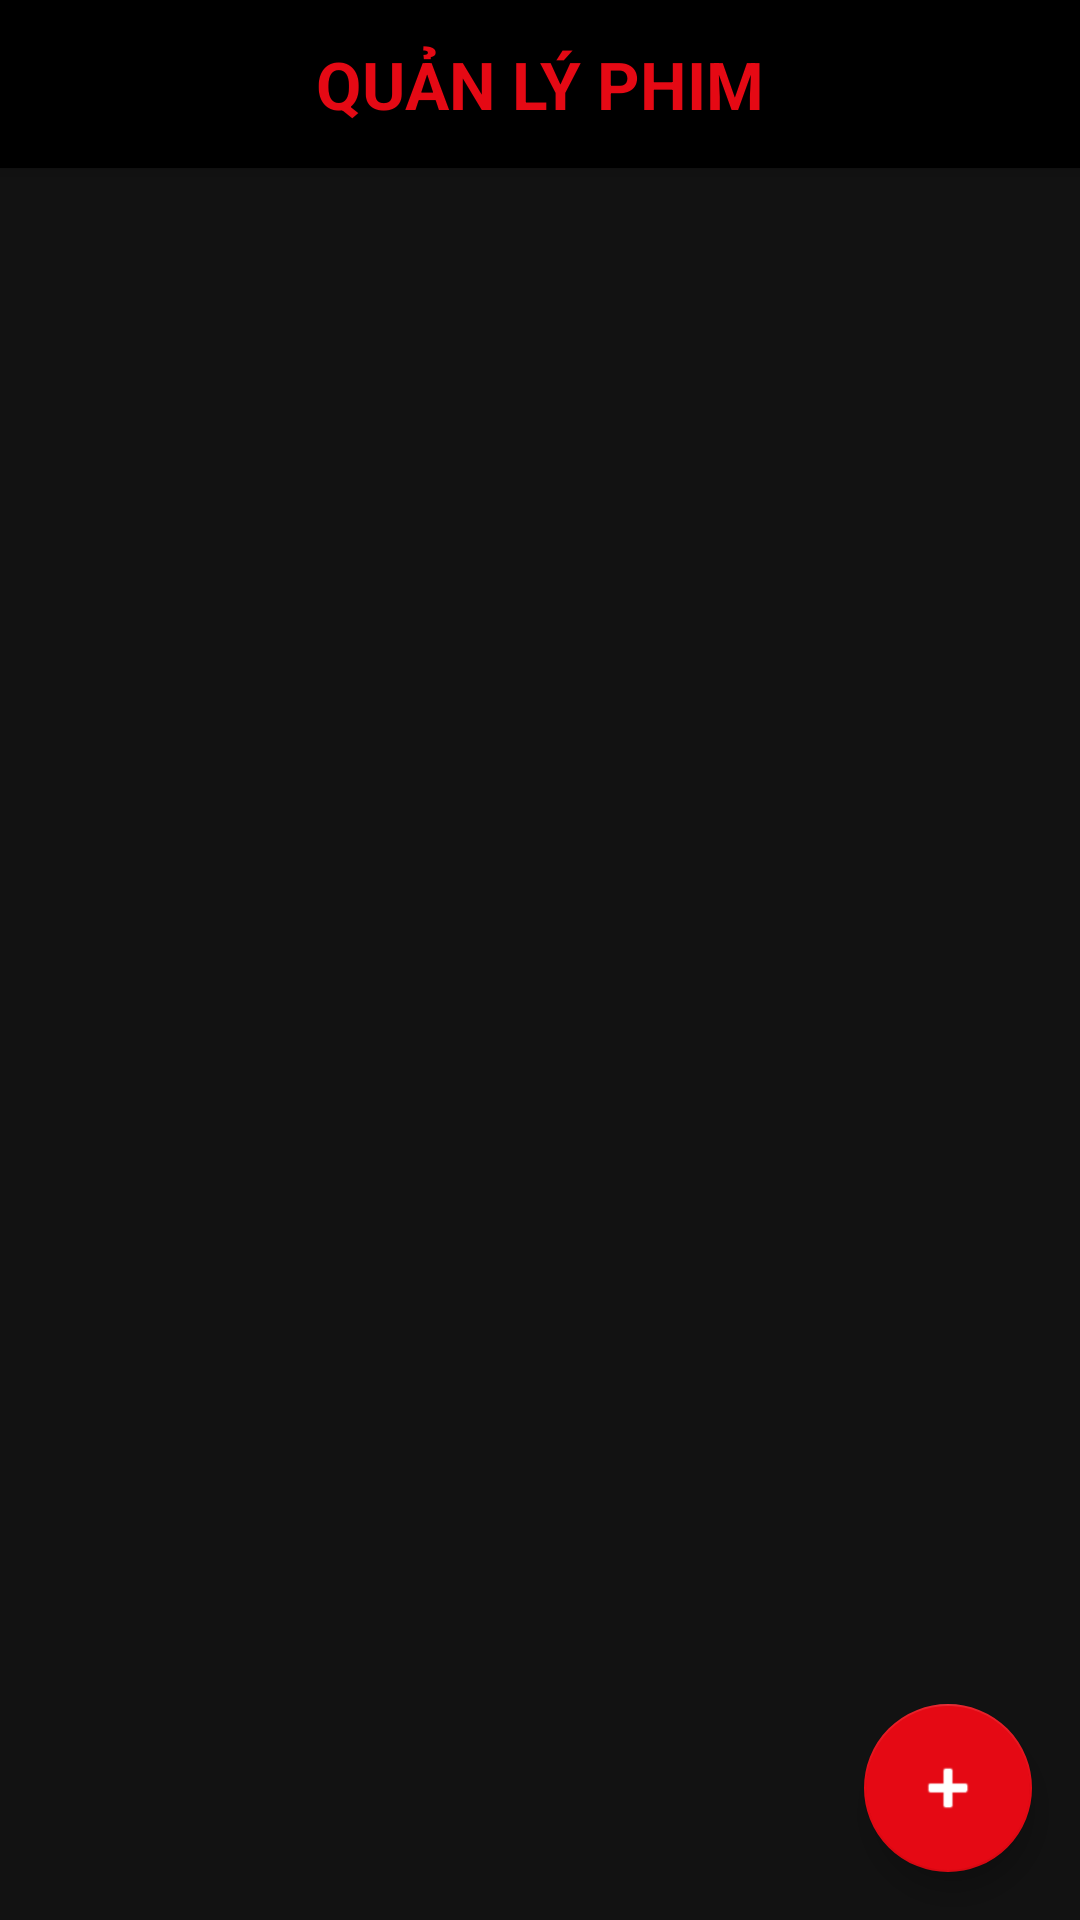

Write the Android layout XML for this screen, with the resource values it uses.
<!-- AndroidManifest.xml: application theme Theme.MovieApp -->
<!-- res/layout/activity_admin_movie_list.xml -->
<?xml version="1.0" encoding="utf-8"?>
<androidx.constraintlayout.widget.ConstraintLayout xmlns:android="http://schemas.android.com/apk/res/android"
    xmlns:app="http://schemas.android.com/apk/res-auto"
    xmlns:tools="http://schemas.android.com/tools"
    android:id="@+id/main"
    android:layout_width="match_parent"
    android:layout_height="match_parent"
    android:background="#121212"
    tools:context=".AdminMovieListActivity">

    <androidx.appcompat.widget.Toolbar
        android:id="@+id/toolbar"
        android:layout_width="match_parent"
        android:layout_height="?attr/actionBarSize"
        android:background="#000000"
        android:elevation="4dp"
        app:layout_constraintEnd_toEndOf="parent"
        app:layout_constraintStart_toStartOf="parent"
        app:layout_constraintTop_toTopOf="parent">

        <TextView
            android:id="@+id/textView5"
            android:layout_width="wrap_content"
            android:layout_height="wrap_content"
            android:layout_gravity="center"
            android:text="QUẢN LÝ PHIM"
            android:textColor="#E50914"
            android:textSize="22sp"
            android:textStyle="bold" />
    </androidx.appcompat.widget.Toolbar>



    <androidx.recyclerview.widget.RecyclerView
        android:id="@+id/rvMovieList"
        android:layout_width="0dp"
        android:layout_height="0dp"
        android:clipToPadding="false"
        android:padding="8dp"
        android:scrollbars="vertical"
        app:layout_constraintBottom_toBottomOf="parent"
        app:layout_constraintEnd_toEndOf="parent"
        app:layout_constraintStart_toStartOf="parent"
        app:layout_constraintTop_toBottomOf="@+id/toolbar" />

    <com.google.android.material.floatingactionbutton.FloatingActionButton
        android:id="@+id/btnAdd"
        android:layout_width="wrap_content"
        android:layout_height="wrap_content"
        android:layout_margin="16dp"
        android:contentDescription="Thêm phim mới"
        android:src="@android:drawable/ic_input_add"
        app:backgroundTint="#E50914"
        app:layout_constraintBottom_toBottomOf="parent"
        app:layout_constraintEnd_toEndOf="parent"
        app:tint="#FFFFFF" />

    <TextView
        android:id="@+id/tvEmpty"
        android:layout_width="wrap_content"
        android:layout_height="wrap_content"
        android:text="Không có phim nào"
        android:textColor="#CCCCCC"
        android:textSize="18sp"
        android:visibility="gone"
        app:layout_constraintBottom_toBottomOf="parent"
        app:layout_constraintEnd_toEndOf="parent"
        app:layout_constraintStart_toStartOf="parent"
        app:layout_constraintTop_toTopOf="parent" />

</androidx.constraintlayout.widget.ConstraintLayout>
<!-- resources referenced by this layout -->
<resources>
  <style name="Theme.MovieApp" parent="Theme.MaterialComponents.DayNight.NoActionBar">
          
          <item name="colorPrimary">@color/purple_500</item>
          <item name="colorPrimaryVariant">@color/purple_700</item>
          <item name="colorOnPrimary">@color/white</item>
          
          <item name="colorSecondary">@color/teal_200</item>
          <item name="colorSecondaryVariant">@color/teal_700</item>
          <item name="colorOnSecondary">@color/black</item>
          
          <item name="android:statusBarColor">?attr/colorPrimaryVariant</item>
          
      </style>
  <color name="purple_500">#FF6200EE</color>
  <color name="purple_700">#FF3700B3</color>
  <color name="white">#FFFFFFFF</color>
  <color name="teal_200">#FF03DAC5</color>
  <color name="teal_700">#FF018786</color>
  <color name="black">#FF000000</color>
</resources>
